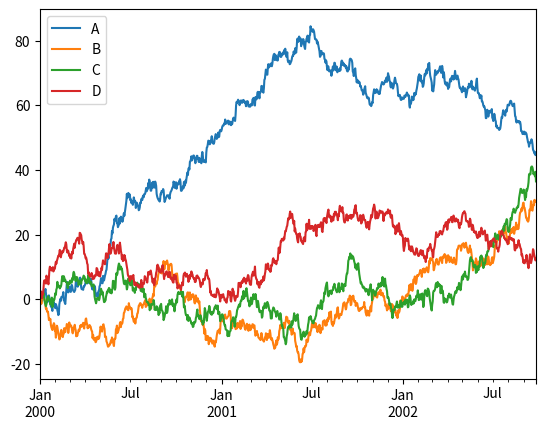

Here is the Python script that generated this plot:
get_ipython().magic('matplotlib notebook')

import pandas as pd
import numpy as np
import matplotlib

from matplotlib import pyplot as plt
import seaborn as sns

ts = pd.Series(np.random.randn(1000), index=pd.date_range('1/1/2000', periods=1000))
ts = ts.cumsum()

df = pd.DataFrame(np.random.randn(1000, 4), index=ts.index,
                  columns=['A', 'B', 'C', 'D'])
df = df.cumsum()
df.plot(); plt.legend(loc='best')

